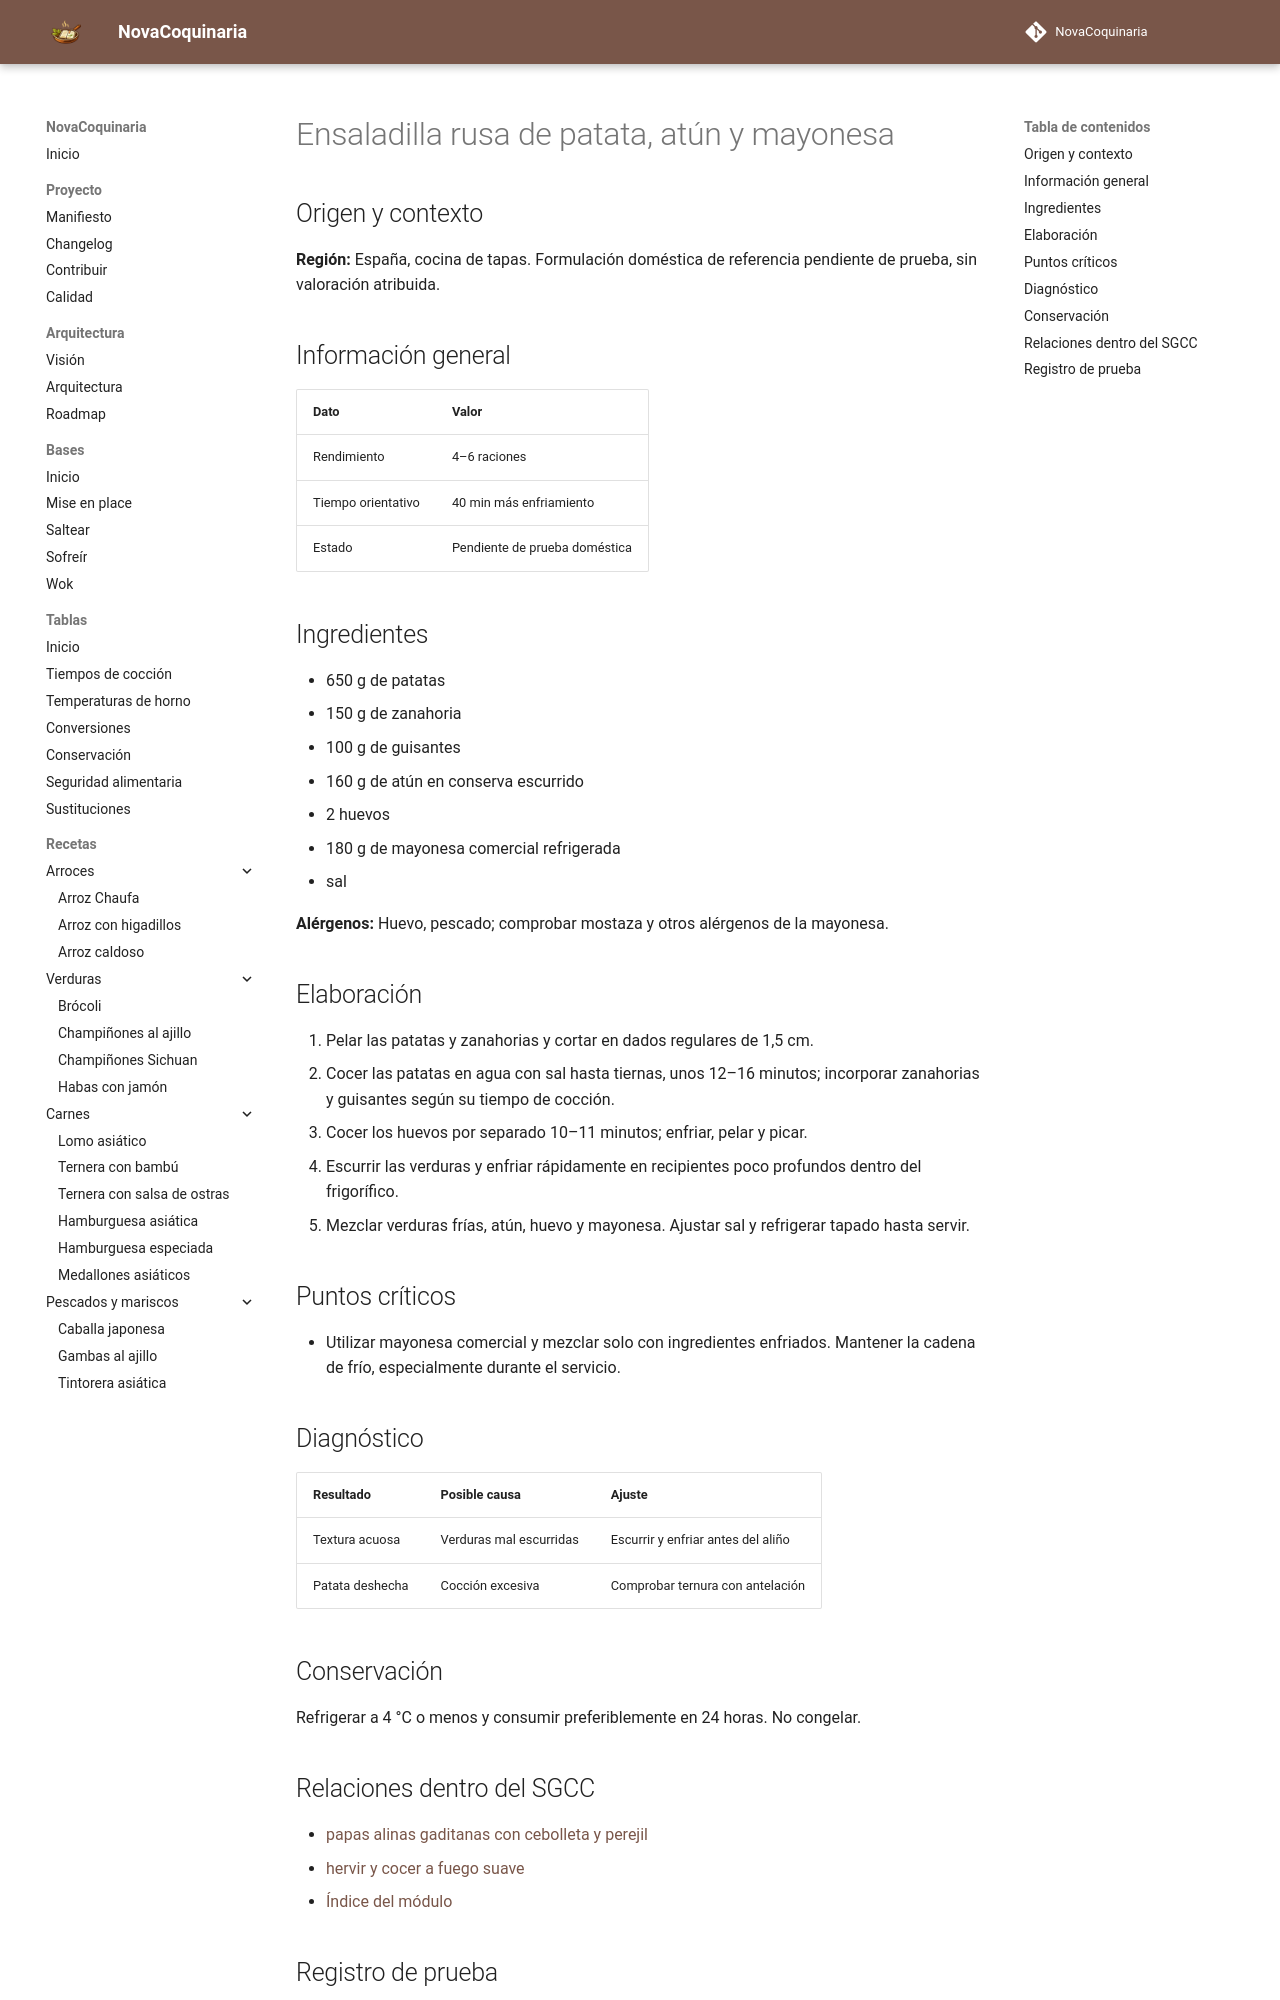

repository: fran-eliot/NovaCoquinaria · page: 04_Verduras/ensaladilla_rusa_de_patata_atun_y_mayonesa.html · generator: mkdocs

---
id: REC-574
tipo: receta
titulo: Ensaladilla rusa de patata, atún y mayonesa
categoria: Verduras
estado: borrador
version: 1.0.0
ultima_revision: 2026-11-18
etiquetas:
  - cocina-espanola
  - tradicional
  - receta-propuesta
  - pendiente-de-prueba
---

# Ensaladilla rusa de patata, atún y mayonesa

## Origen y contexto

**Región:** España, cocina de tapas. Formulación doméstica de referencia pendiente de prueba, sin valoración atribuida.

## Información general

| Dato | Valor |
|---|---|
| Rendimiento | 4–6 raciones |
| Tiempo orientativo | 40 min más enfriamiento |
| Estado | Pendiente de prueba doméstica |

## Ingredientes

- 650 g de patatas
- 150 g de zanahoria
- 100 g de guisantes
- 160 g de atún en conserva escurrido
- 2 huevos
- 180 g de mayonesa comercial refrigerada
- sal

**Alérgenos:** Huevo, pescado; comprobar mostaza y otros alérgenos de la mayonesa.

## Elaboración

1. Pelar las patatas y zanahorias y cortar en dados regulares de 1,5 cm.
2. Cocer las patatas en agua con sal hasta tiernas, unos 12–16 minutos; incorporar zanahorias y guisantes según su tiempo de cocción.
3. Cocer los huevos por separado 10–11 minutos; enfriar, pelar y picar.
4. Escurrir las verduras y enfriar rápidamente en recipientes poco profundos dentro del frigorífico.
5. Mezclar verduras frías, atún, huevo y mayonesa. Ajustar sal y refrigerar tapado hasta servir.

## Puntos críticos

- Utilizar mayonesa comercial y mezclar solo con ingredientes enfriados. Mantener la cadena de frío, especialmente durante el servicio.

## Diagnóstico

| Resultado | Posible causa | Ajuste |
|---|---|---|
| Textura acuosa | Verduras mal escurridas | Escurrir y enfriar antes del aliño |
| Patata deshecha | Cocción excesiva | Comprobar ternura con antelación |

## Conservación

Refrigerar a 4 °C o menos y consumir preferiblemente en 24 horas. No congelar.

## Relaciones dentro del SGCC

- [papas alinas gaditanas con cebolleta y perejil](../04_Verduras/papas_alinas_gaditanas_con_cebolleta_y_perejil.md)
- [hervir y cocer a fuego suave](../00_Bases/03_Tecnicas/hervir_y_cocer_a_fuego_suave.md)
- [Índice del módulo](./README.md)
